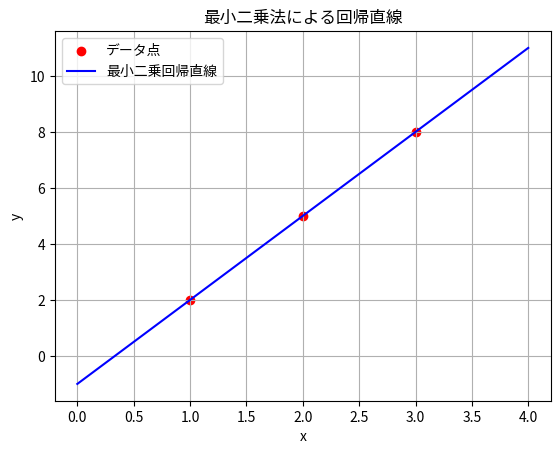

Python code for this plot:
import numpy as np
import matplotlib.pyplot as plt
from matplotlib import rcParams

# 日本語フォントを設定
rcParams['font.family'] = 'Noto Sans CJK JP'  # または 'IPAexGothic' など

# 与えられた方程式の係数行列と定数ベクトル
A = np.array([[1, 1], [2, 1], [3, 1]])
b = np.array([2, 5, 8])

# 正規方程式 A^T A x = A^T b を解く
AtA = A.T @ A
Atb = A.T @ b
x_ls = np.linalg.solve(AtA, Atb)  # 最小二乗解

# 結果の表示
print("最小二乗解:", x_ls)

# データ点をプロット
x_vals = np.array([1, 2, 3])  # xの値
b_vals = np.array([2, 5, 8])  # yの値
plt.scatter(x_vals, b_vals, color='red', label='データ点')

# 最小二乗回帰直線を描画
x_line = np.linspace(0, 4, 100)
y_line = x_ls[0] * x_line + x_ls[1]
plt.plot(x_line, y_line, label='最小二乗回帰直線', color='blue')

# グラフ設定
plt.xlabel('x')
plt.ylabel('y')
plt.legend()
plt.grid()
plt.title('最小二乗法による回帰直線')
plt.show()
